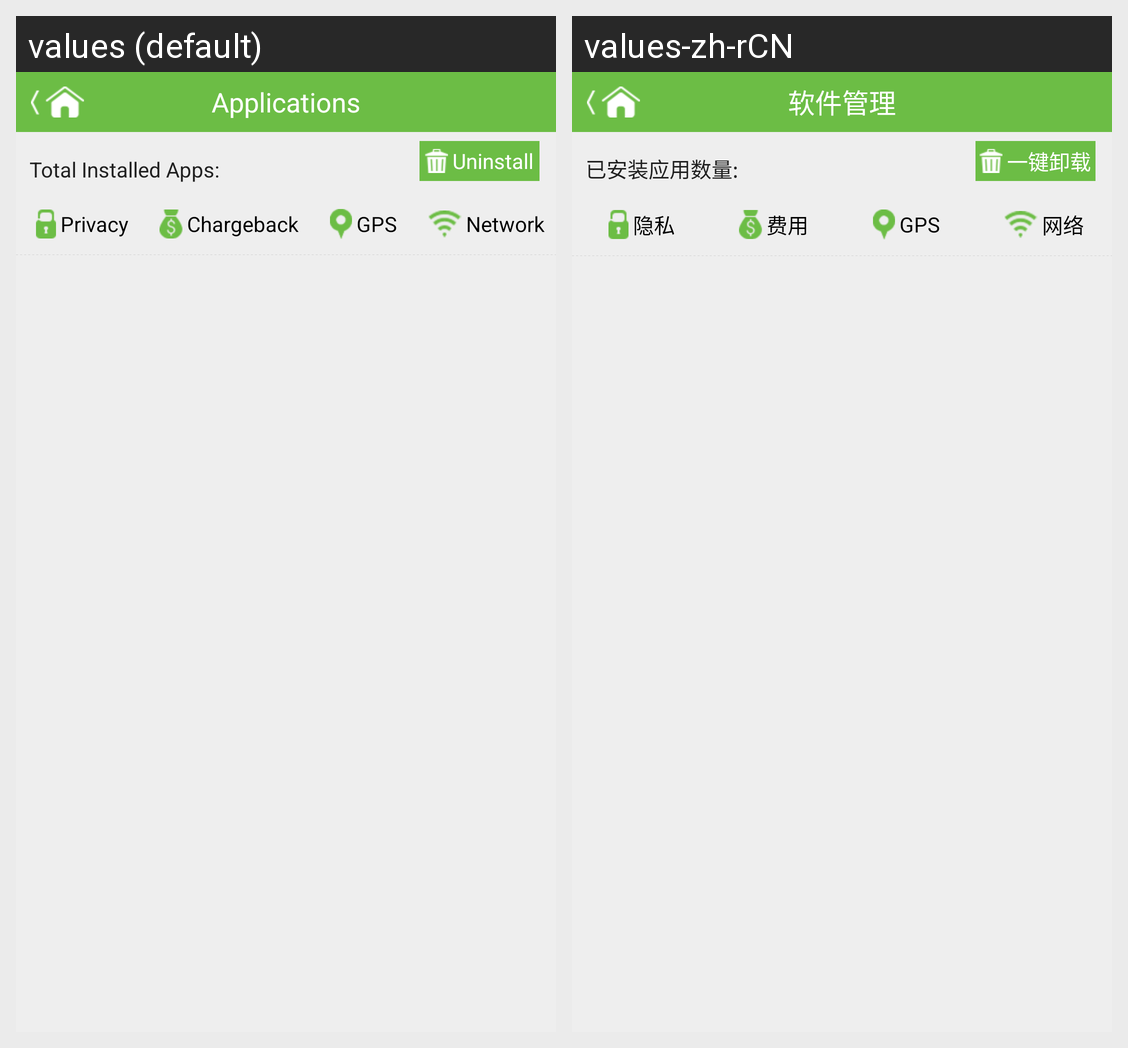

For this localized Android screen grid, give each drawn string resource with its value in every locale shown.
Android screen res/layout/installed_list.xml rendered under 2 locales, left to right: values (default), values-zh-rCN. Device: Nexus 5 (rendered at 1080×1920; each locale shown at half size, 540×960, under a caption strip naming it); theme Theme.MaterialComponents.DayNight.NoActionBar.
Strings drawn on this screen, with the default value and each locale's value (text and hints the layout hard-codes, and strings that could not be matched under every locale, appear in the picture but are not listed):

softmanage_installed_tab
  values: Applications
  values-zh-rCN: 软件管理

softmanage_installed_sum
  values: Total Installed Apps:
  values-zh-rCN: 已安装应用数量:

softmanage_uninstall_text
  values: Uninstall
  values-zh-rCN: 一键卸载

security_audit_privacy
  values: Privacy
  values-zh-rCN: 隐私

security_audit_cost
  values: Chargeback
  values-zh-rCN: 费用

security_audit_gps
  values: GPS
  values-zh-rCN: GPS

security_audit_network
  values: Network
  values-zh-rCN: 网络
